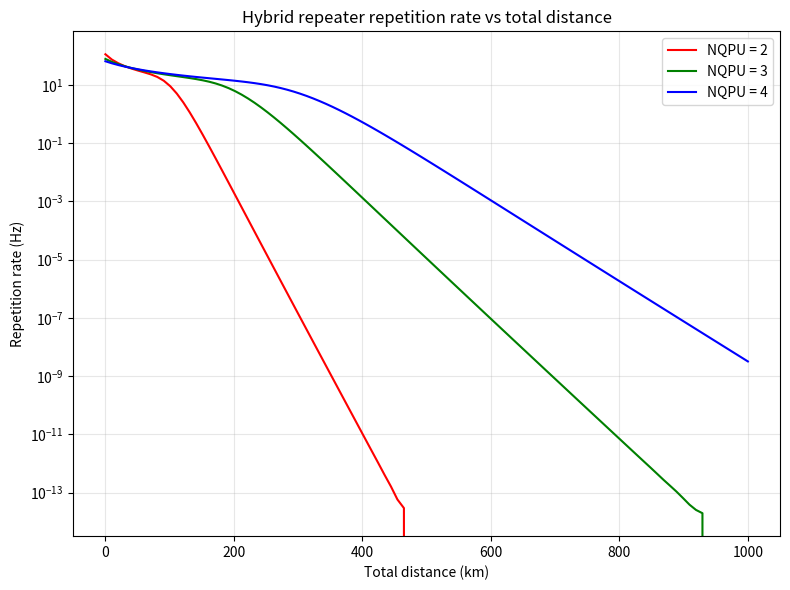

The script that saved this image:
import numpy as np
import matplotlib.pyplot as plt
from dataclasses import dataclass
from math import comb
import math

#LQUOM parameter
"""
t_cnot=10 μs
eta_dec=0.9
Nfreq=50
eta_afc(AFC memory efficiency)=0.3
t_AFC(AFC strage time)=100μs
EL length=20 km
eta_EPPS=0.01
R_EPPS=10^6 Hz
alpha(optic fiber coefficient)=0.2(eta_fiberに対応)
eta_loss(generic QST segment fiber transmission efficiency)=0.9
"""
@dataclass
class HybridParams:
    # topology
    NQPU: int
    Ntemp: int
    Nfreq: int

    # times [seconds]
    t_spdc: float
    t_atom: float
    t_cnot: float
    t_meas: float
    d_qpu: float

    # probabilities
    p_click_freq: float
    p_load: float
    p_ed: float

    # default / optional parameters
    c_fiber: float = 2.0e5
    eta_qfc: float = 0.5
    eta_qm: float = 0.5
    eta_fiber: float = 0.2
    eta_afc: float = 0.3
    eta_dec: float = 0.9


def tsignal(d_qpu_km: float, c_fiber_km_per_s: float = 2.0e5) -> float:
    return d_qpu_km / c_fiber_km_per_s


def t_ed(params: HybridParams) -> float:
    return params.t_cnot + params.t_meas + tsignal(params.d_qpu, params.c_fiber)


def t_qm_try(params: HybridParams) -> float:
    return params.Ntemp * params.t_spdc + tsignal(params.d_qpu, params.c_fiber)


def t_load(params: HybridParams) -> float:
    return params.Ntemp * (params.t_atom + tsignal(params.d_qpu, params.c_fiber))


def t_hybrid_el_try(params: HybridParams) -> float:
    return t_qm_try(params) + t_load(params)


def t_hybrid_el_d(params: HybridParams) -> float:
    return t_hybrid_el_try(params) + t_ed(params)


def t_merge(params: HybridParams) -> float:
    if params.NQPU==2:
        return 0
    return params.t_cnot + params.t_meas + (params.NQPU - 1) * tsignal(params.d_qpu, params.c_fiber)


def p_click_temp(params: HybridParams) -> float:
    # Eq. (29): temporal-mode success probability after frequency multiplexing
    if params.p_click_freq < 0 or params.p_click_freq > 1:
        raise ValueError("p_click_freq must be in [0,1].")
    return 1.0 - (1.0 - params.p_click_freq) ** params.Nfreq


def p_hybrid_el(params: HybridParams) -> float:
    # Eq. (30)
    p = p_click_temp(params) * params.p_load
    return min(max(p, 0.0), 1.0)


def p_hybrid_el_2(params: HybridParams) -> float:
    # Eq. (31): probability that at least two raw ELs are obtained
    p = p_hybrid_el(params)
    n = params.Ntemp
    val = 1.0 - (1.0 - p) ** n - n * p * (1.0 - p) ** (n - 1)
    return min(max(val, 0.0), 1.0)


def p_hybrid_el_d(params: HybridParams) -> float:
    # Eq. (32)
    val = p_hybrid_el_2(params) * params.p_ed
    return min(max(val, 0.0), 1.0)


# ------------------------------------------------------------
# Appendix D implementation
# ------------------------------------------------------------
def expected_trials_until_all_links_ready_appendix_d(num_links: int, p_link: float) -> float:
    """
    Appendix D:
    Each link succeeds independently with probability p_link per trial round.
    Let T_i ~ Geometric(p_link), then T_all = max(T_1,...,T_num_links).
    This function returns E[T_all].

    E[T_all]] = sum_{j=1}^{num_links} (-1)^(j+1) C(num_links,j) / (1-(1-p_link)^j)
    """
    if num_links <= 0:
        return 0.0
    if p_link <= 0:
        return np.inf
    if p_link >= 1:
        return 1.0

    s = 0.0
    for j in range(1, num_links + 1):
        denom = 1.0 - (1.0 - p_link) ** j
        if abs(denom) < 1e-15:
            return np.inf
        s += ((-1) ** (j + 1)) * comb(num_links, j) / denom
    return s


def expected_time_all_distilled_links_appendix_d(params: HybridParams) -> float:
    """
    Eq. (33) derived in Appendix D
    """
    num_links = params.NQPU - 1
    p_link = p_hybrid_el_d(params)
    return t_hybrid_el_d(params) * expected_trials_until_all_links_ready_appendix_d(num_links, p_link)


def expected_time_end_to_end(params: HybridParams) -> float:
    # Eq. (34)
    return expected_time_all_distilled_links_appendix_d(params) + t_merge(params)


def repetition_rate(params: HybridParams) -> float:
    # Eq. (35)
    t = expected_time_end_to_end(params)
    if not np.isfinite(t) or t <= 0:
        return 0.0
    return 1.0 / t


# ------------------------------------------------------------
# Temporary placeholder probability models
# NOTE:
# p_click_freq should be "single frequency mode" click probability.
# Do not include Nfreq here, because Eq. (29) already handles Nfreq.
# ------------------------------------------------------------
def toy_p_click_freq_single_mode(distance_km: float,
                                 eta_dec: float,
                                 eta_fiber: float) -> float:
    """
    Placeholder for per-frequency-mode remote-click probability.
    """
    fiber_trans = 10**(-eta_fiber * distance_km/10 )
    p = fiber_trans * eta_dec 
    return min(max(p, 0.0), 1.0)


def toy_p_load(eta_qfc: float, eta_qm: float, eta_dec: float) -> float:
    p = eta_qfc * eta_qm * eta_dec
    return min(max(p, 0.0), 1.0)


def toy_p_ed(const: float = 0.25) -> float:
    return min(max(const, 0.0), 1.0)


# ------------------------------------------------------------
# Optional: Monte Carlo check of Appendix D
# ------------------------------------------------------------
def mc_expected_trials_until_all_links_ready(num_links: int, p_link: float,
                                             num_samples: int = 10000,
                                             rng_seed: int = 0) -> float:
    """
    Monte Carlo validation of Appendix D formula.
    Each T_i ~ Geometric(p_link), and we estimate E[max_i T_i].
    """
    if num_links <= 0:
        return 0.0
    if p_link <= 0:
        return np.inf

    rng = np.random.default_rng(rng_seed)
    trials = []
    for _ in range(num_samples):
        # numpy geometric returns support {1,2,3,...}
        t_i = rng.geometric(p_link, size=num_links)
        trials.append(np.max(t_i))
    return float(np.mean(trials))


# ------------------------------------------------------------
# Plot
# ------------------------------------------------------------
def plot_repetition_rate_vs_distance():
    distances = np.linspace(0, 1000, 100)
    NQPU_list = [2, 3, 4]
    colors = ["red", "green", "blue"]

    Ntemp = 20
    Nfreq = 50

    plt.figure(figsize=(8, 6))

    for color, NQPU in zip(colors, NQPU_list):
        rates = []

        for d_total in distances:
            d_qpu = d_total / (NQPU - 1)

            p_click_freq = toy_p_click_freq_single_mode(
                distance_km=d_qpu,
                eta_dec=0.9,
                eta_fiber=0.2
            )

            p_load = toy_p_load(
                eta_qfc=0.5,
                eta_qm=0.5,
                eta_dec=0.9
            )

            p_ed = toy_p_ed(0.25)

            params = HybridParams(
                NQPU=NQPU,
                Ntemp=Ntemp,
                Nfreq=Nfreq,
                t_spdc=1e-6,
                t_atom=1e-4,
                t_cnot=1e-5,
                t_meas=1e-4,
                d_qpu=d_qpu,
                p_click_freq=p_click_freq,
                p_load=p_load,
                p_ed=p_ed
            )

            rates.append(repetition_rate(params))

        plt.plot(distances, rates, color=color, label=f"NQPU = {NQPU}")

    plt.xlabel("Total distance (km)")
    plt.ylabel("Repetition rate (Hz)")
    plt.title("Hybrid repeater repetition rate vs total distance")
    plt.yscale("log")
    plt.grid(True, alpha=0.3)
    plt.legend()
    plt.tight_layout()
    plt.show()


if __name__ == "__main__":
    plot_repetition_rate_vs_distance()
